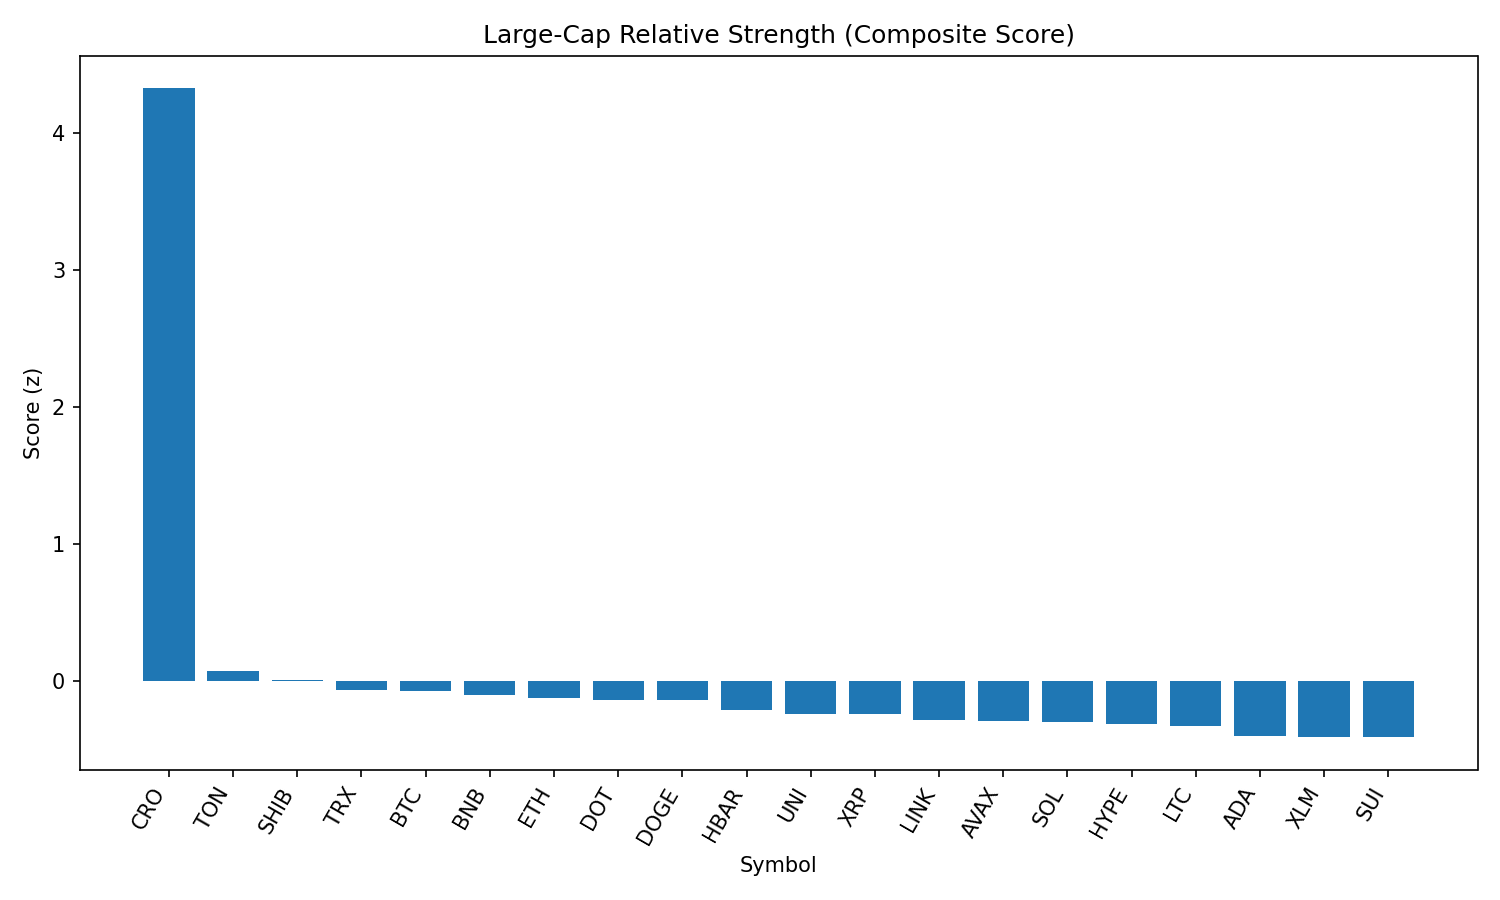

The data file committed next to this chart (first rows):
rank, name, symbol, price, pct_1h, pct_24h, pct_7d, pct_1h_vs_btc, pct_24h_vs_btc, pct_7d_vs_btc, market_cap_rank, market_cap, volume_usd, score
1, Cronos, CRO, 0.3182, 3.375, 17.26, 104.2, 3.526, 17.07, 109.7, 22, 10727818685, 802250876, 4.322
2, Toncoin, TON, 3.13, -0.09103, 2.028, -7.612, 0.05977, 1.838, -2.145, 28, 8026488734, 141782928, 0.07916
3, Shiba Inu, SHIB, 1.234e-05, -0.2983, 2.196, -6.01, -0.1475, 2.006, -0.5436, 30, 7270873627, 173603570, 0.00976
4, TRON, TRX, 0.3381, -0.07174, 0.5403, -7.165, 0.07905, 0.3503, -1.699, 10, 32004576528, 583750393, -0.06566
5, Bitcoin, BTC, 108687, -0.1508, 0.19, -5.467, 0.0, 0.0, 0.0, 1, 2164027246282, 34080853778, -0.07298
6, BNB, BNB, 857.2, -0.1185, 0.09078, -2.914, 0.0323, -0.09926, 2.552, 5, 119338352384, 868258691, -0.1003
7, Ethereum, ETH, 4358, -0.243, 0.4216, -8.083, -0.09225, 0.2315, -2.616, 2, 525439286301, 22401769845, -0.1196
8, Polkadot, DOT, 3.77, -0.0909, 0.1515, -9.108, 0.0599, -0.03854, -3.641, 35, 5736531957, 211826765, -0.1337
9, Dogecoin, DOGE, 0.215, -0.3773, 1.357, -8.853, -0.2265, 1.167, -3.386, 9, 32398054969, 1375655712, -0.1384
10, Hedera, HBAR, 0.225, -0.1282, -0.35, -9.621, 0.02263, -0.5401, -4.154, 24, 9535451034, 221459440, -0.2097
11, Uniswap, UNI, 9.65, -0.4742, 1.338, -14.02, -0.3234, 1.148, -8.549, 34, 5797144082, 230648929, -0.2337
12, XRP, XRP, 2.81, -0.1922, -0.6738, -6.995, -0.04137, -0.8639, -1.529, 4, 167052569029, 4740397799, -0.2403
13, Chainlink, LINK, 23.34, -0.2419, -0.4558, -10.13, -0.09108, -0.6459, -4.665, 13, 15822110065, 844764591, -0.2787
14, Avalanche, AVAX, 23.66, -0.6207, 0.9418, -7.033, -0.4699, 0.7518, -1.567, 23, 9988822786, 392758734, -0.2889
15, Solana, SOL, 200.4, -0.2492, -1.461, -1.35, -0.09839, -1.651, 4.117, 6, 108515455141, 7145117528, -0.2982
16, Hyperliquid, HYPE, 43.92, -0.2772, -1.345, -0.2755, -0.1264, -1.535, 5.191, 17, 11889256148, 204421522, -0.311
17, Litecoin, LTC, 110, -0.4914, 0.1847, -9.018, -0.3406, -0.005352, -3.551, 27, 8386634553, 389866992, -0.3235
18, Cardano, ADA, 0.8172, -0.5367, -0.2041, -10.28, -0.3859, -0.3941, -4.812, 11, 29820713945, 1183330319, -0.3953
19, Stellar, XLM, 0.3562, -0.3818, -0.7306, -13.55, -0.231, -0.9206, -8.081, 20, 11172455649, 226449850, -0.4062
20, Sui, SUI, 3.28, -0.6557, 0.2939, -10.97, -0.5049, 0.1038, -5.503, 19, 11525268615, 937423641, -0.4063
21, Bitcoin Cash, BCH, 542.4, -1.032, 1.38, -7.82, -0.8811, 1.19, -2.353, 21, 10803880098, 187803928, -0.4488
